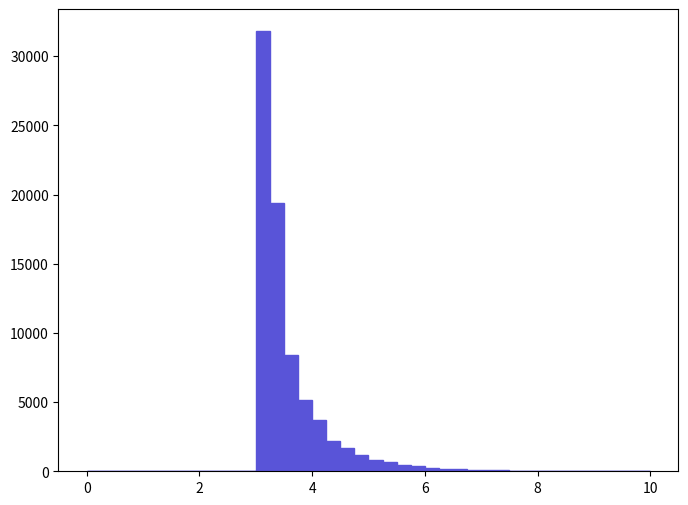

This chart was generated by the following Python code: (Note: this script raises an exception after producing the figure.)
def selection_8():

    # Library import
    import numpy
    import matplotlib
    import matplotlib.pyplot   as plt
    import matplotlib.gridspec as gridspec

    # Library version
    matplotlib_version = matplotlib.__version__
    numpy_version      = numpy.__version__

    # Histo binning
    xBinning = numpy.linspace(0.0,10.0,41,endpoint=True)

    # Creating data sequence: middle of each bin
    xData = numpy.array([0.125,0.375,0.625,0.875,1.125,1.375,1.625,1.875,2.125,2.375,2.625,2.875,3.125,3.375,3.625,3.875,4.125,4.375,4.625,4.875,5.125,5.375,5.625,5.875,6.125,6.375,6.625,6.875,7.125,7.375,7.625,7.875,8.125,8.375,8.625,8.875,9.125,9.375,9.625,9.875])

    # Creating weights for histo: y9_DELTAR_0
    y9_DELTAR_0_weights = numpy.array([0.0,0.0,0.0,0.0,0.0,0.0,0.0,0.0,0.0,0.0,0.0,0.0,31799.3973649,19371.5183947,8433.75330112,5184.68457036,3679.20569512,2181.40781923,1712.86585806,1144.47090516,783.463435077,668.248244624,483.903859901,368.688669448,253.473478995,192.025384087,145.939287906,84.4911529985,76.810143635,69.1291242715,23.0430380905,15.362028727,46.086086181,23.0430380905,7.6810143635,0.0,7.6810143635,0.0,23.0430380905,7.6810143635])

    # Creating a new Canvas
    fig   = plt.figure(figsize=(8,6),dpi=80)
    frame = gridspec.GridSpec(1,1)
    pad   = fig.add_subplot(frame[0])

    # Creating a new Stack
    pad.hist(x=xData, bins=xBinning, weights=y9_DELTAR_0_weights,\
             label="$unweighted\_events$", histtype="stepfilled", rwidth=1.0,\
             color="#5954d8", edgecolor="#5954d8", linewidth=1, linestyle="solid",\
             bottom=None, cumulative=False, normed=False, align="mid", orientation="vertical")


    # Axis
    plt.rc('text',usetex=False)
    plt.xlabel(r"$\Delta R$ $[ uv_{1}, uv~_{1} ]$ ",\
               fontsize=16,color="black")
    plt.ylabel(r"$\mathrm{Events}$ $(\mathcal{L}_{\mathrm{int}} = 10\ \mathrm{fb}^{-1})$ ",\
               fontsize=16,color="black")

    # Boundary of y-axis
    ymax=(y9_DELTAR_0_weights).max()*1.1
    #ymin=0 # linear scale
    ymin=min([x for x in (y9_DELTAR_0_weights) if x])/100. # log scale
    plt.gca().set_ylim(ymin,ymax)

    # Log/Linear scale for X-axis
    plt.gca().set_xscale("linear")
    #plt.gca().set_xscale("log",nonposx="clip")

    # Log/Linear scale for Y-axis
    #plt.gca().set_yscale("linear")
    plt.gca().set_yscale("log",nonposy="clip")

    # Saving the image
    plt.savefig('../../HTML/MadAnalysis5job_0/selection_8.png')
    plt.savefig('../../PDF/MadAnalysis5job_0/selection_8.png')
    plt.savefig('../../DVI/MadAnalysis5job_0/selection_8.eps')

# Running!
if __name__ == '__main__':
    selection_8()
